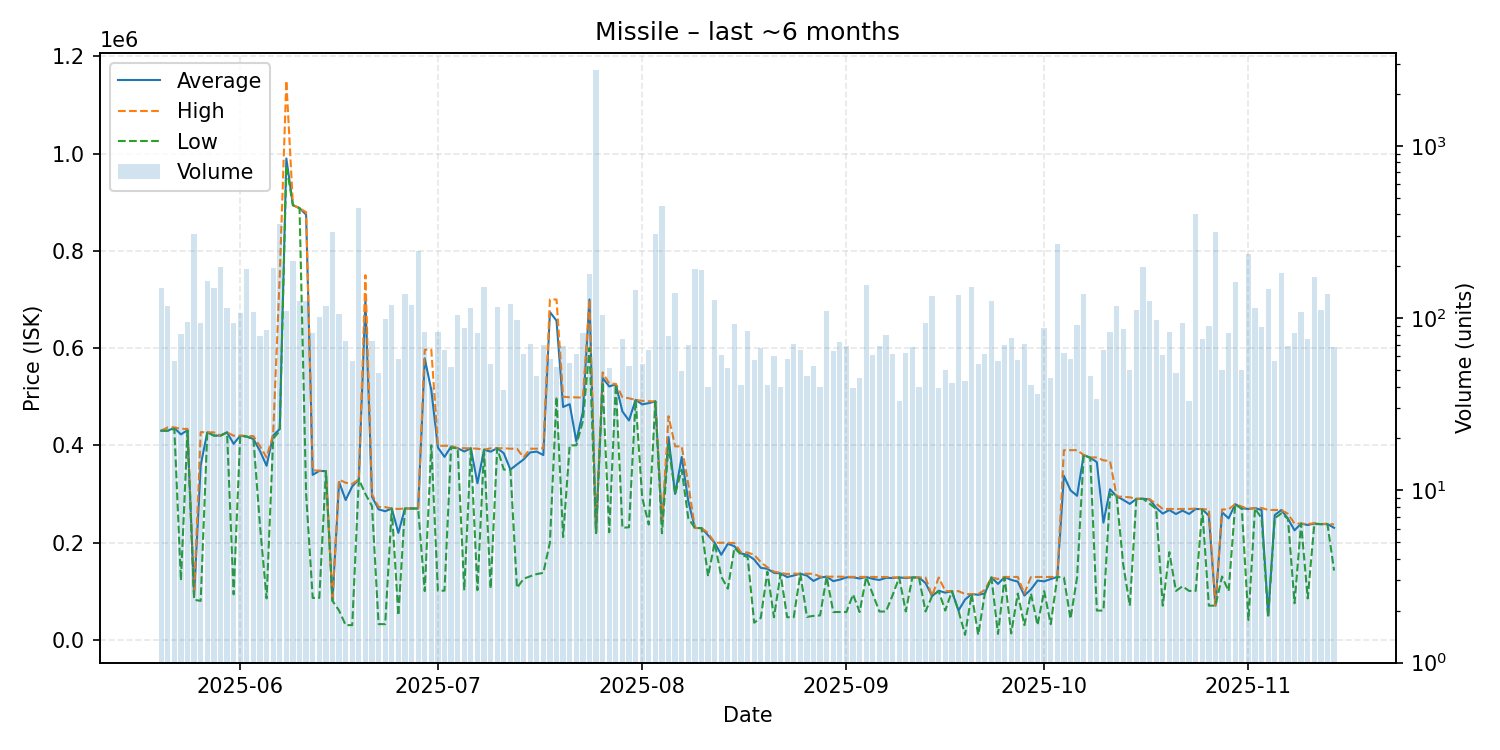

The file beside this chart, header and first rows:
date, average, highest, lowest, order_count, volume
2025-05-20, 430000, 430000, 430000, 57, 149
2025-05-21, 430100, 436800, 429950, 60, 118
2025-05-22, 435677, 436900, 433900, 49, 56
2025-05-23, 422385, 433900, 122000, 53, 81
2025-05-24, 431125, 433700, 430000, 69, 95
2025-05-25, 90000, 91000, 82030, 84, 309
2025-05-26, 358668, 427000, 80000, 63, 94
2025-05-27, 426800, 426900, 426800, 88, 163
2025-05-28, 420000, 426600, 419900, 115, 149
2025-05-29, 419900, 420000, 419800, 104, 199
2025-05-30, 426600, 426600, 426600, 96, 115
2025-05-31, 403020, 419700, 93400, 76, 93
2025-06-01, 419900, 419900, 419900, 96, 107
2025-06-02, 417900, 419000, 417800, 103, 192
2025-06-03, 413000, 418900, 413000, 95, 108
2025-06-04, 388254, 398000, 234675, 77, 79
2025-06-05, 357915, 375000, 85000, 71, 85
2025-06-06, 420000, 423000, 413400, 83, 196
2025-06-07, 433600, 750000, 430000, 99, 350
2025-06-08, 990000, 1150000, 975000, 107, 110
2025-06-09, 893900, 893900, 893900, 58, 214
2025-06-10, 887900, 887900, 887900, 70, 126
2025-06-11, 874350, 879700, 300000, 68, 126
2025-06-12, 339123, 348700, 86040, 58, 82
2025-06-13, 347300, 347700, 86020, 58, 101
2025-06-14, 346800, 346800, 346600, 55, 117
2025-06-15, 80000, 80000, 80000, 58, 317
2025-06-16, 324500, 329300, 60050, 52, 106
2025-06-17, 287413, 323000, 30040, 59, 74
2025-06-18, 315449, 320500, 30040, 49, 56
2025-06-19, 330000, 330000, 330000, 75, 437
2025-06-20, 699906, 749900, 299900, 56, 88
2025-06-21, 294322, 299000, 275000, 65, 74
2025-06-22, 268235, 273000, 32080, 41, 48
2025-06-23, 264301, 272850, 32110, 56, 99
2025-06-24, 270000, 270000, 270000, 75, 119
2025-06-25, 219832, 269000, 50020, 48, 58
2025-06-26, 270000, 270000, 270000, 52, 137
2025-06-27, 270000, 270000, 270000, 42, 119
2025-06-28, 270000, 270000, 270000, 30, 244
2025-06-29, 578836, 596750, 100000, 52, 83
2025-06-30, 513362, 596700, 400000, 37, 40
2025-07-01, 395459, 399000, 100900, 48, 83
2025-07-02, 376118, 399100, 100900, 46, 65
2025-07-03, 397337, 399100, 395000, 45, 52
2025-07-04, 393900, 393900, 393900, 45, 104
2025-07-05, 387249, 394000, 101800, 43, 87
2025-07-06, 393800, 393800, 393800, 49, 114
2025-07-07, 321887, 393000, 102000, 57, 82
2025-07-08, 391000, 391000, 391000, 38, 152
2025-07-09, 386917, 393800, 105100, 48, 54
2025-07-10, 394000, 394000, 394000, 68, 116
2025-07-11, 383553, 394000, 350000, 29, 38
2025-07-12, 350000, 393000, 350000, 57, 120
2025-07-13, 360591, 393000, 106700, 62, 97
2025-07-14, 370877, 375000, 125400, 39, 62
2025-07-15, 385345, 393000, 130500, 54, 71
2025-07-16, 387002, 393000, 135100, 40, 46
2025-07-17, 379867, 394000, 137600, 32, 70
2025-07-18, 674138, 700000, 200200, 47, 58
... 119 more rows
